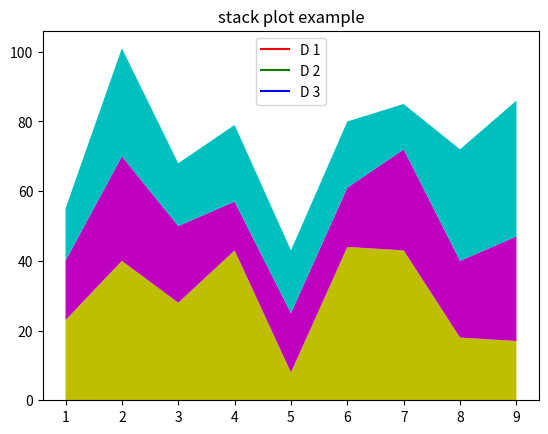

Write the Python code that produced this figure.
# stack plot
import matplotlib.pyplot as plt


idxes = [1, 2, 3, 4, 5, 6, 7, 8, 9]
arr1 = [23, 40, 28, 43, 8, 44, 43, 18, 17]
arr2 = [17, 30, 22, 14, 17, 17, 29, 22, 30]
arr3 = [15, 31, 18, 22, 18, 19, 13, 32, 39]

# adding legend for sstack plot is tricky
plt.plot([], [], color='r', label='D 1')
plt.plot([], [], color='g', label='D 2')
plt.plot([], [], color='b', label='D 3')

plt.stackplot(idxes, arr1, arr2, arr3, colors=['y', 'm', 'c'])

plt.title('stack plot example')
plt.legend(loc ='upper center')
plt.show()

